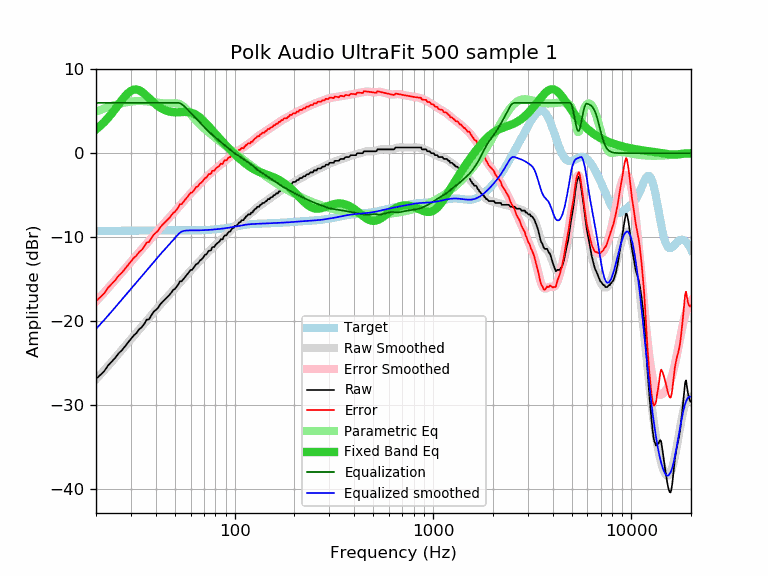

Source data for this figure (header and first rows):
frequency, raw, error, smoothed, error_smoothed, equalization, parametric_eq, equalized_raw, equalized_smoothed, target
20, -26.89, -17.61, -26.95, -17.67, 6.00, 2.84, -20.89, -20.95, -9.28
21, -26.44, -17.17, -26.40, -17.13, 6.00, 3.25, -20.44, -20.40, -9.27
22, -25.97, -16.70, -25.87, -16.60, 6.00, 3.71, -19.97, -19.87, -9.27
23, -25.30, -16.04, -25.36, -16.09, 6.00, 4.20, -19.30, -19.36, -9.26
24, -24.84, -15.58, -24.85, -15.59, 6.00, 4.73, -18.84, -18.85, -9.26
25, -24.39, -15.13, -24.37, -15.11, 6.00, 5.27, -18.39, -18.37, -9.26
26, -23.85, -14.60, -23.90, -14.64, 6.00, 5.81, -17.85, -17.90, -9.25
27, -23.48, -14.23, -23.44, -14.19, 6.00, 6.33, -17.48, -17.44, -9.25
28, -23.03, -13.79, -23.00, -13.76, 6.00, 6.79, -17.03, -17.00, -9.24
29, -22.56, -13.32, -22.57, -13.33, 6.00, 7.17, -16.56, -16.57, -9.24
30, -22.13, -12.90, -22.16, -12.93, 6.00, 7.44, -16.13, -16.16, -9.23
31, -21.72, -12.49, -21.77, -12.54, 6.00, 7.58, -15.72, -15.77, -9.23
32, -21.42, -12.20, -21.39, -12.17, 6.00, 7.60, -15.42, -15.39, -9.22
33, -20.99, -11.77, -21.02, -11.80, 6.00, 7.50, -14.99, -15.02, -9.22
34, -20.74, -11.53, -20.67, -11.45, 6.00, 7.33, -14.74, -14.67, -9.21
35, -20.35, -11.14, -20.32, -11.11, 6.00, 7.09, -14.35, -14.32, -9.21
36, -19.84, -10.63, -19.98, -10.77, 6.00, 6.83, -13.84, -13.98, -9.21
37, -19.80, -10.60, -19.65, -10.44, 6.00, 6.56, -13.80, -13.65, -9.20
38, -19.33, -10.13, -19.32, -10.12, 6.00, 6.30, -13.33, -13.32, -9.20
39, -18.92, -9.72, -19.00, -9.80, 6.00, 6.05, -12.92, -13.00, -9.20
40, -18.69, -9.50, -18.69, -9.50, 6.00, 5.83, -12.69, -12.69, -9.19
41, -18.46, -9.27, -18.39, -9.20, 6.00, 5.63, -12.46, -12.39, -9.19
42, -18.06, -8.87, -18.11, -8.92, 6.00, 5.46, -12.06, -12.11, -9.19
43, -17.78, -8.59, -17.83, -8.64, 6.00, 5.31, -11.78, -11.83, -9.19
44, -17.55, -8.36, -17.57, -8.38, 6.00, 5.19, -11.55, -11.57, -9.19
45, -17.32, -8.13, -17.31, -8.13, 6.00, 5.09, -11.32, -11.31, -9.19
46, -17.09, -7.90, -17.06, -7.88, 6.00, 5.01, -11.09, -11.06, -9.19
47, -16.87, -7.68, -16.82, -7.63, 6.00, 4.96, -10.87, -10.82, -9.19
48, -16.59, -7.40, -16.58, -7.39, 6.00, 4.92, -10.59, -10.58, -9.19
49, -16.28, -7.09, -16.34, -7.16, 6.00, 4.89, -10.28, -10.34, -9.19
50, -16.18, -6.99, -16.11, -6.92, 6.00, 4.88, -10.18, -10.11, -9.19
51, -15.91, -6.72, -15.88, -6.69, 6.00, 4.88, -9.91, -9.88, -9.19
52, -15.63, -6.44, -15.65, -6.46, 6.00, 4.88, -9.63, -9.65, -9.19
53, -15.27, -6.08, -15.42, -6.23, 5.95, 4.89, -9.32, -9.47, -9.19
54, -15.27, -6.07, -15.20, -6.01, 5.86, 4.90, -9.41, -9.35, -9.20
55, -15.04, -5.84, -14.99, -5.79, 5.71, 4.91, -9.33, -9.28, -9.20
56, -14.81, -5.61, -14.78, -5.58, 5.54, 4.92, -9.27, -9.24, -9.20
57, -14.59, -5.39, -14.58, -5.38, 5.36, 4.91, -9.23, -9.21, -9.20
58, -14.36, -5.16, -14.38, -5.18, 5.18, 4.90, -9.18, -9.20, -9.20
59, -14.13, -4.93, -14.18, -4.98, 4.98, 4.88, -9.15, -9.20, -9.20
60, -13.91, -4.71, -13.99, -4.79, 4.79, 4.85, -9.12, -9.20, -9.20
61, -13.90, -4.70, -13.81, -4.61, 4.61, 4.80, -9.29, -9.20, -9.20
62, -13.68, -4.48, -13.64, -4.44, 4.44, 4.73, -9.24, -9.20, -9.20
63, -13.45, -4.25, -13.46, -4.27, 4.27, 4.66, -9.18, -9.20, -9.20
64, -13.22, -4.02, -13.29, -4.10, 4.10, 4.57, -9.12, -9.20, -9.20
65, -13.17, -3.98, -13.13, -3.94, 3.94, 4.47, -9.23, -9.19, -9.19
66, -12.99, -3.80, -12.96, -3.77, 3.77, 4.35, -9.22, -9.19, -9.19
67, -12.76, -3.58, -12.80, -3.61, 3.61, 4.23, -9.15, -9.18, -9.18
68, -12.67, -3.49, -12.64, -3.46, 3.46, 4.10, -9.21, -9.18, -9.18
69, -12.51, -3.34, -12.47, -3.30, 3.30, 3.96, -9.21, -9.17, -9.17
70, -12.31, -3.14, -12.31, -3.15, 3.15, 3.81, -9.16, -9.17, -9.17
71, -12.08, -2.92, -12.16, -3.00, 3.00, 3.66, -9.08, -9.16, -9.16
72, -12.07, -2.92, -12.01, -2.85, 2.85, 3.51, -9.22, -9.15, -9.15
73, -11.85, -2.70, -11.86, -2.71, 2.71, 3.36, -9.14, -9.15, -9.15
74, -11.62, -2.48, -11.72, -2.58, 2.58, 3.20, -9.04, -9.14, -9.14
75, -11.62, -2.49, -11.58, -2.46, 2.46, 3.04, -9.16, -9.13, -9.13
76, -11.56, -2.44, -11.45, -2.33, 2.33, 2.89, -9.23, -9.12, -9.12
77, -11.22, -2.11, -11.32, -2.22, 2.22, 2.74, -9.00, -9.11, -9.11
78, -11.17, -2.07, -11.20, -2.10, 2.10, 2.59, -9.07, -9.10, -9.10
79, -11.17, -2.09, -11.07, -1.99, 1.99, 2.44, -9.18, -9.08, -9.08
... 553 more rows
